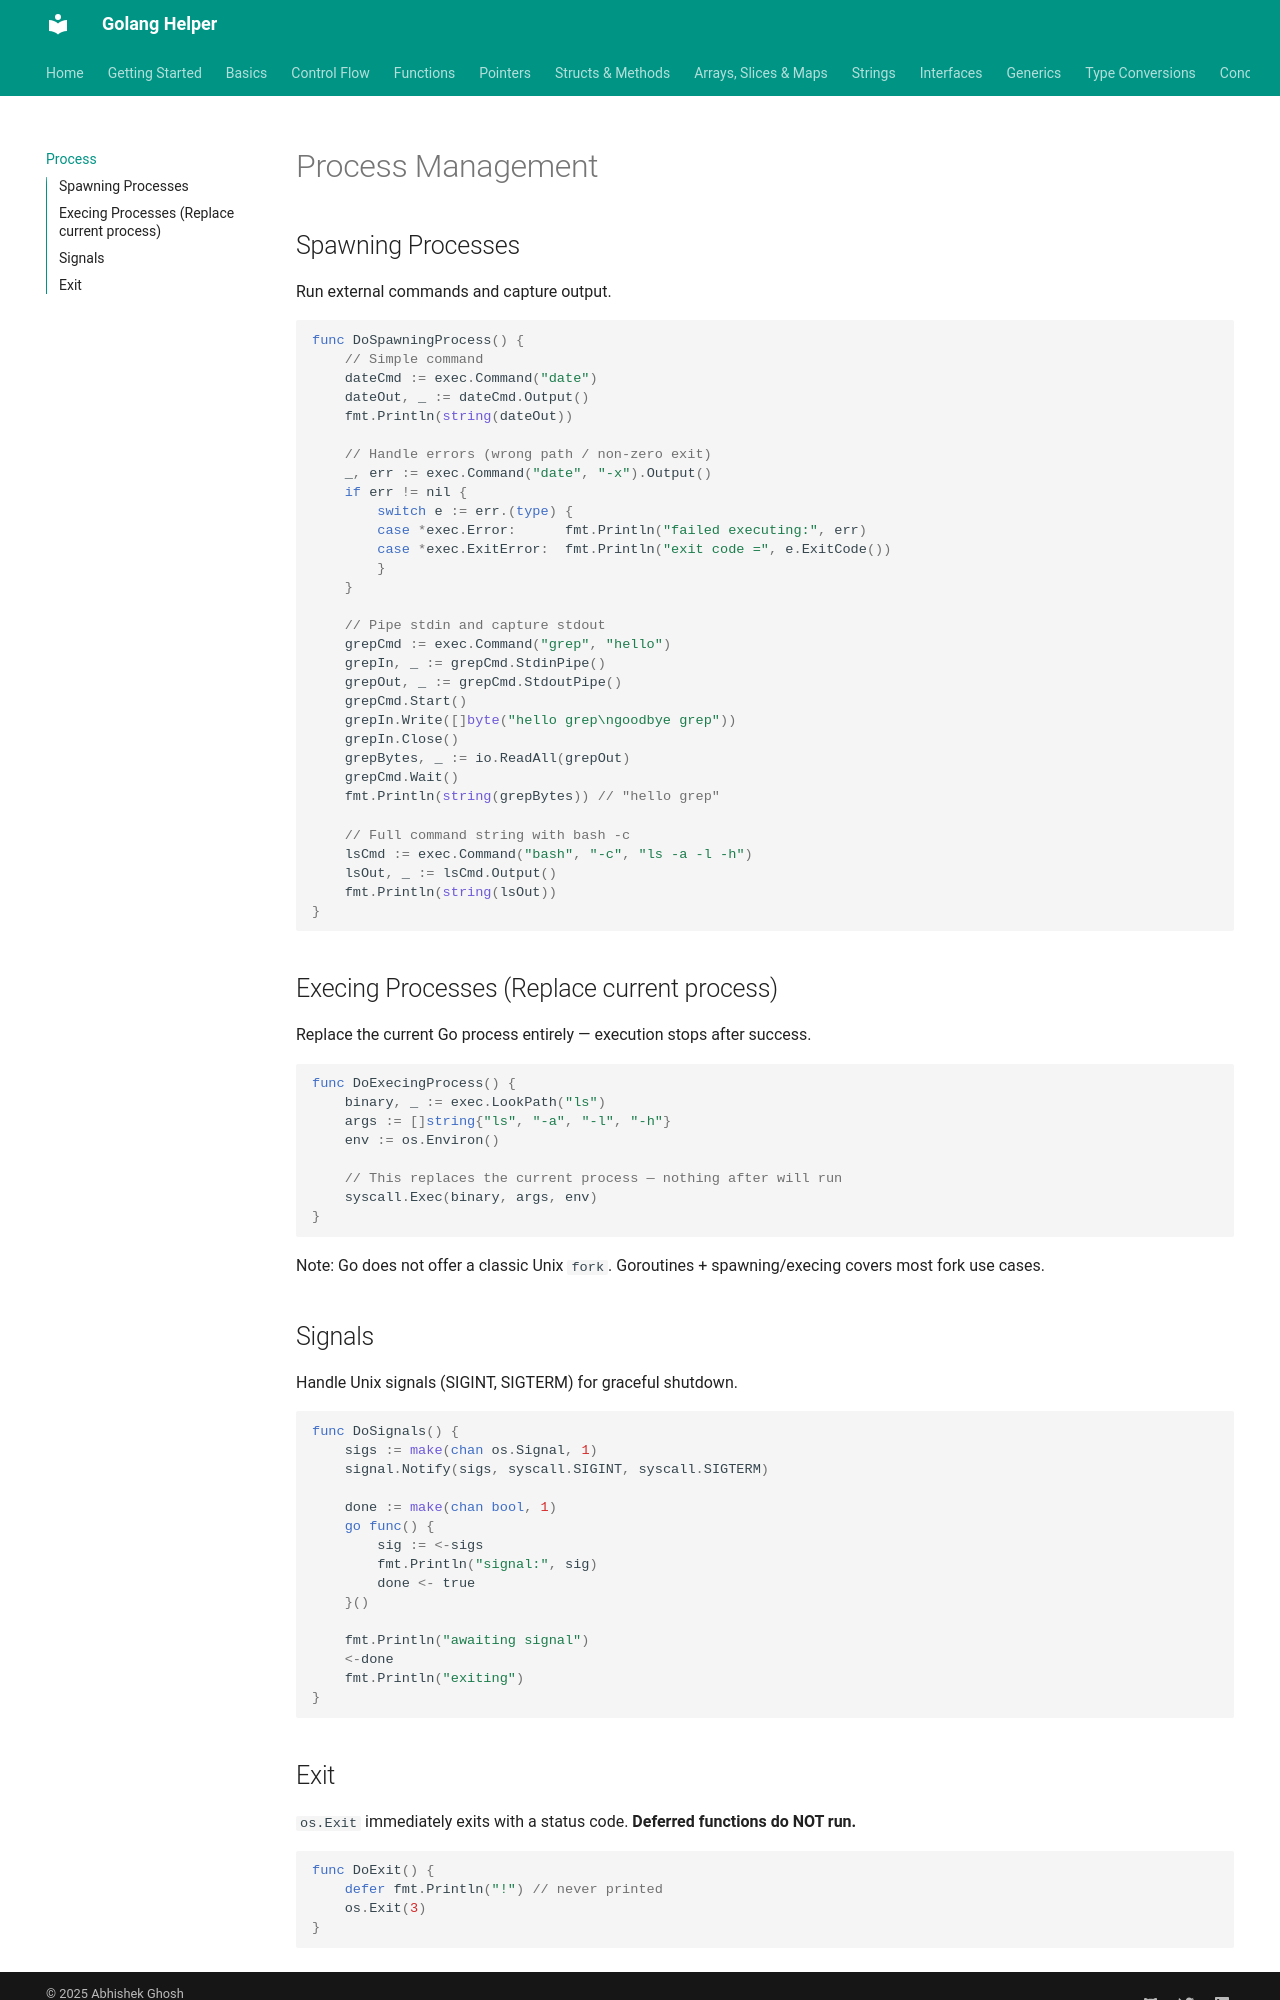

repository: abhishekghoshh/golang-helper · page: process/index.html · generator: mkdocs

# Process Management

## Spawning Processes

Run external commands and capture output.

```go
func DoSpawningProcess() {
    // Simple command
    dateCmd := exec.Command("date")
    dateOut, _ := dateCmd.Output()
    fmt.Println(string(dateOut))

    // Handle errors (wrong path / non-zero exit)
    _, err := exec.Command("date", "-x").Output()
    if err != nil {
        switch e := err.(type) {
        case *exec.Error:      fmt.Println("failed executing:", err)
        case *exec.ExitError:  fmt.Println("exit code =", e.ExitCode())
        }
    }

    // Pipe stdin and capture stdout
    grepCmd := exec.Command("grep", "hello")
    grepIn, _ := grepCmd.StdinPipe()
    grepOut, _ := grepCmd.StdoutPipe()
    grepCmd.Start()
    grepIn.Write([]byte("hello grep\ngoodbye grep"))
    grepIn.Close()
    grepBytes, _ := io.ReadAll(grepOut)
    grepCmd.Wait()
    fmt.Println(string(grepBytes)) // "hello grep"

    // Full command string with bash -c
    lsCmd := exec.Command("bash", "-c", "ls -a -l -h")
    lsOut, _ := lsCmd.Output()
    fmt.Println(string(lsOut))
}
```

## Execing Processes (Replace current process)

Replace the current Go process entirely — execution stops after success.

```go
func DoExecingProcess() {
    binary, _ := exec.LookPath("ls")
    args := []string{"ls", "-a", "-l", "-h"}
    env := os.Environ()

    // This replaces the current process — nothing after will run
    syscall.Exec(binary, args, env)
}
```

Note: Go does not offer a classic Unix `fork`. Goroutines + spawning/execing covers most fork use cases.

## Signals

Handle Unix signals (SIGINT, SIGTERM) for graceful shutdown.

```go
func DoSignals() {
    sigs := make(chan os.Signal, 1)
    signal.Notify(sigs, syscall.SIGINT, syscall.SIGTERM)

    done := make(chan bool, 1)
    go func() {
        sig := <-sigs
        fmt.Println("signal:", sig)
        done <- true
    }()

    fmt.Println("awaiting signal")
    <-done
    fmt.Println("exiting")
}
```
